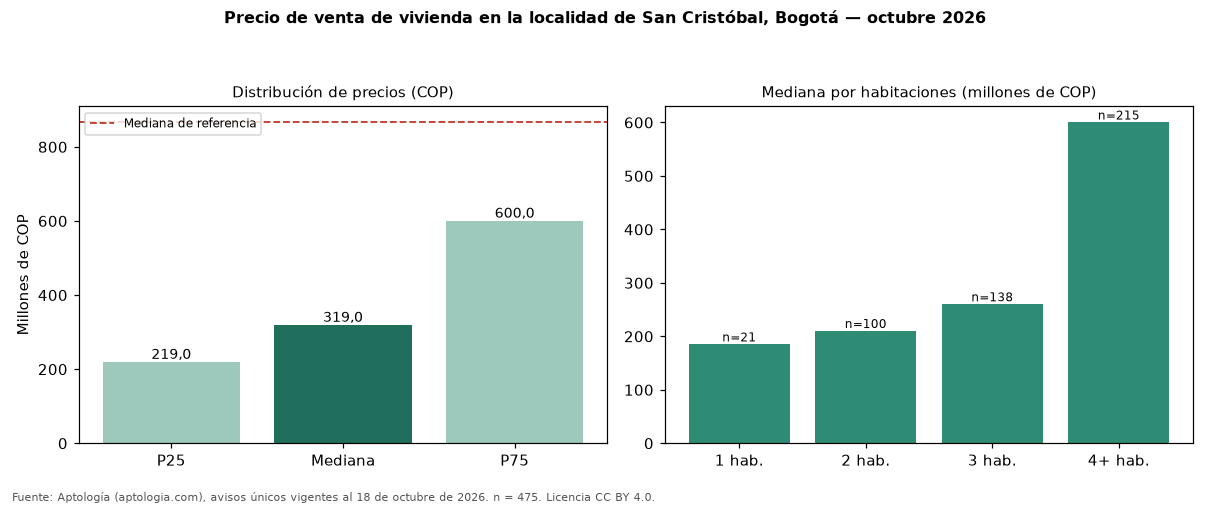

Data behind this chart, as committed beside it:
seccion, metrica, valor_cop, n
precio, p25, 219000000, 475
precio, mediana, 319000000, 475
precio, p75, 600000000, 475
cop_por_m2, p25, 2500000, 475
cop_por_m2, mediana, 3695652, 475
cop_por_m2, p75, 4897002, 475
area, area_mediana_m2, 86.0, 475
habitaciones, 1, 185000000, 21
habitaciones, 2, 210000000, 100
habitaciones, 3, 260000000, 138
habitaciones, 4+, 600000000, 215
administracion, mediana, 155000, 163
estrato, moda, 2, 
parqueadero, porcentaje_con_parqueadero, 40.2, 475
referencia, mediana_referencia, 865852573, 54236
referencia, mediana_cop_por_m2_referencia, 6557377, 54236
